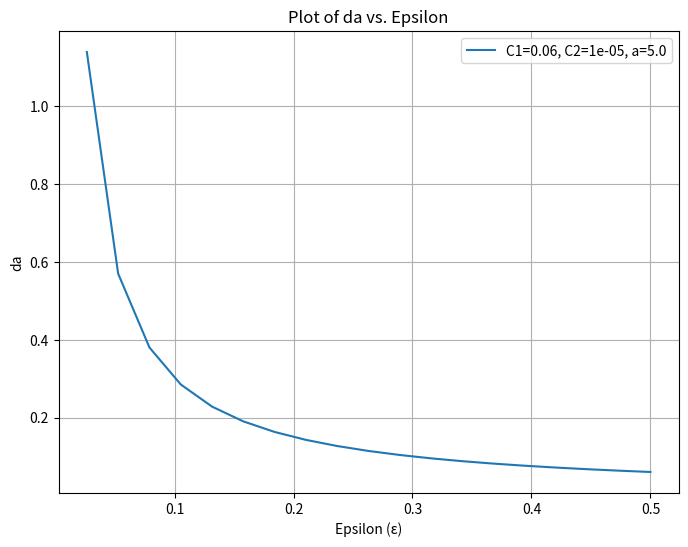

Reproduce this figure in Python.
import numpy as np
import matplotlib.pyplot as plt

def compute_da(epsilon, C1, C2, a):
    """
    Compute da for a given epsilon, C1, C2, and a.

    Solves the equation:
    0.5 * C1 / epsilon = 0.5 * C2 / (a + da) + da
    """
    lhs = 0.5 * C1 / epsilon

    def equation(da):
        return lhs - (0.5 * C2 / (a + da) + da)

    # Use numerical root finding to solve for da
    from scipy.optimize import fsolve
    da_initial_guess = 0.1  # Initial guess for da
    da_solution, = fsolve(equation, da_initial_guess)
    return da_solution

def plot_da_vs_epsilon(epsilon_values, C1, C2, a, output_file):
    """
    Plot da vs. epsilon for given parameters and save to a file.

    Parameters:
        epsilon_values: Array of epsilon values (positive only).
        C1, C2, a: Parameters in the equation.
        output_file: File path to save the plot.
    """
    da_values = []
    for epsilon in epsilon_values:
        if epsilon > 0:  # Avoid division by zero
            da = compute_da(epsilon, C1, C2, a)
            da_values.append(da)
        else:
            da_values.append(np.nan)  # Handle invalid values

    # Plot da vs epsilon
    plt.figure(figsize=(8, 6))
    plt.plot(epsilon_values, da_values, label=f"C1={C1}, C2={C2}, a={a}")
    plt.xlabel("Epsilon (\u03B5)")
    plt.ylabel("da")
    plt.title("Plot of da vs. Epsilon")
    plt.legend()
    plt.grid()

    # Save the plot to a file
    plt.savefig(output_file)
    plt.close()

if __name__ == "__main__":
    # Parameters
    C1 = 0.06
    C2 = 0.00001
    a = 5.0

    # Epsilon range
    epsilon_min = 0.0
    epsilon_max = 0.5
    num_points = 20

    epsilon_values = np.linspace(epsilon_min, epsilon_max, num_points)

    # Output file
    output_file = "test.png"

    # Plot and save
    plot_da_vs_epsilon(epsilon_values, C1, C2, a, output_file)
    print(f"Plot saved to {output_file}")
